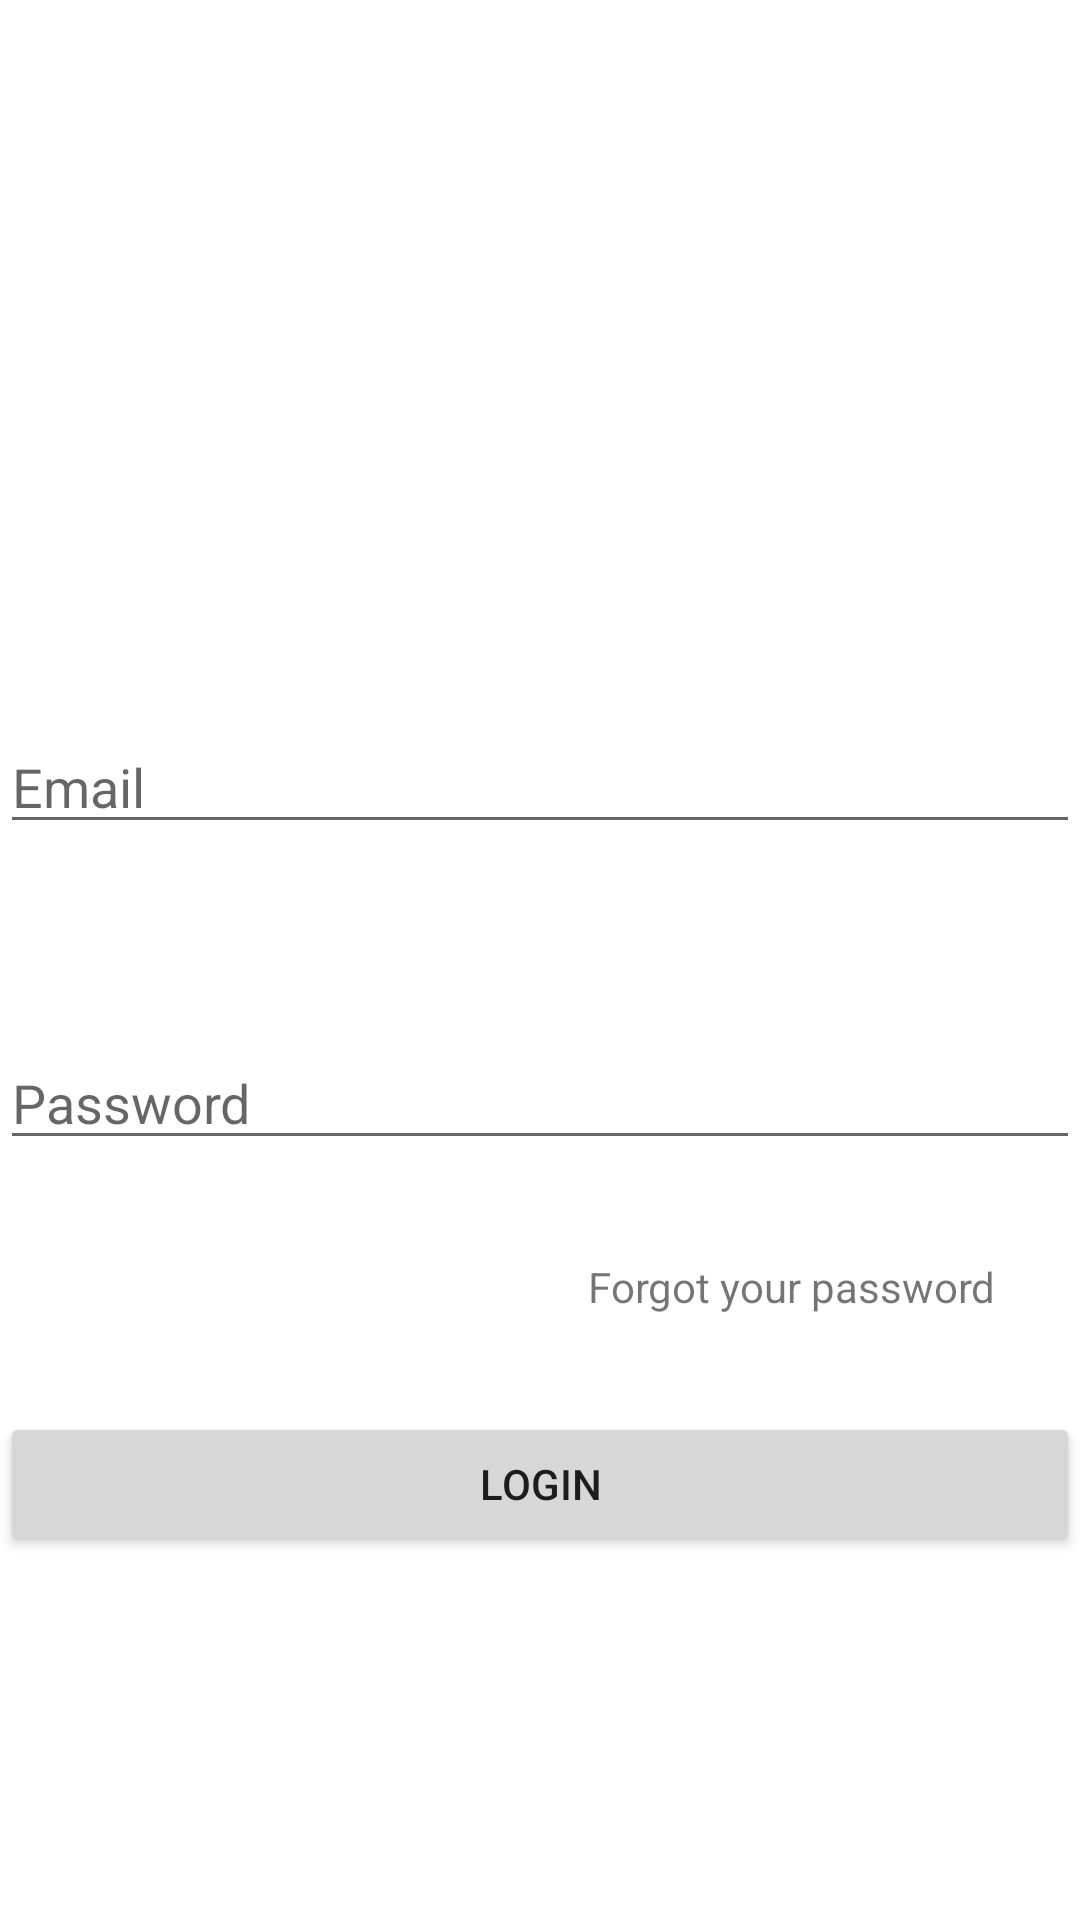

Here is an Android app screen rendered from its layout file. Give the layout XML and the strings, colors and styles it references.
<!-- AndroidManifest.xml: application theme Theme.ApiLoginSignup -->
<!-- res/layout/fragment_login.xml -->
<?xml version="1.0" encoding="utf-8"?>
<androidx.constraintlayout.widget.ConstraintLayout xmlns:android="http://schemas.android.com/apk/res/android"
    xmlns:app="http://schemas.android.com/apk/res-auto"
    xmlns:tools="http://schemas.android.com/tools"
    android:layout_width="match_parent"
    android:layout_height="match_parent"
    tools:context=".ui.auth.LoginFragment">

    <EditText
        android:id="@+id/editTextEmail"
        android:layout_width="match_parent"
        android:layout_height="wrap_content"
        android:hint="Email"
        android:layout_marginTop="240dp"
        app:layout_constraintEnd_toEndOf="parent"
        app:layout_constraintHorizontal_bias="0.0"
        app:layout_constraintStart_toStartOf="parent"
        app:layout_constraintTop_toTopOf="parent"
        android:autofillHints="" />

    <EditText
        android:id="@+id/editTextPassword"
        android:layout_width="match_parent"
        android:hint="Password"
        android:layout_height="wrap_content"
        android:layout_marginTop="64dp"
        app:layout_constraintEnd_toEndOf="parent"
        app:layout_constraintHorizontal_bias="0.842"
        app:layout_constraintStart_toStartOf="parent"
        app:layout_constraintTop_toBottomOf="@+id/editTextEmail" />

    <Button
        android:id="@+id/buttonLogin"
        android:layout_width="match_parent"
        android:layout_height="wrap_content"
        android:layout_marginTop="84dp"
        android:text="login"
        app:layout_constraintEnd_toEndOf="parent"
        app:layout_constraintHorizontal_bias="0.0"
        app:layout_constraintStart_toStartOf="parent"
        app:layout_constraintTop_toBottomOf="@+id/editTextPassword" />

    <TextView
        android:id="@+id/tvForgotppassword"
        android:layout_width="wrap_content"
        android:layout_height="wrap_content"
        android:layout_marginEnd="28dp"
        android:text="Forgot your password"
        app:layout_constraintBottom_toTopOf="@+id/buttonLogin"
        app:layout_constraintEnd_toEndOf="parent"
        app:layout_constraintTop_toBottomOf="@+id/editTextPassword" />

    <TextView
        android:id="@+id/tvCreateAcount"
        android:layout_width="wrap_content"
        android:layout_height="wrap_content"
        android:layout_marginTop="156dp"
        android:text="Dont have acount?"
        app:layout_constraintEnd_toEndOf="parent"
        app:layout_constraintStart_toStartOf="parent"
        app:layout_constraintTop_toBottomOf="@+id/buttonLogin" />

</androidx.constraintlayout.widget.ConstraintLayout>
<!-- resources referenced by this layout -->
<resources>
  <style name="Theme.ApiLoginSignup" parent="Theme.MaterialComponents.DayNight.NoActionBar">
          
          <item name="colorPrimary">@color/purple_500</item>
          <item name="colorPrimaryVariant">@color/purple_700</item>
          <item name="colorOnPrimary">@color/white</item>
          
          <item name="colorSecondary">@color/teal_200</item>
          <item name="colorSecondaryVariant">@color/teal_700</item>
          <item name="colorOnSecondary">@color/black</item>
          
          <item name="android:statusBarColor" tools:targetApi="l">?attr/colorPrimaryVariant</item>
          
      </style>
  <!-- not gathered from this repository: default colours our renderer supplied (Android Studio template values) -->
  <color name="purple_500">#FF6200EE</color>
  <color name="purple_700">#FF3700B3</color>
  <color name="teal_200">#FF03DAC5</color>
  <color name="teal_700">#FF018786</color>
  <color name="black">#FF000000</color>
  <color name="white">#FFFFFFFF</color>
</resources>
